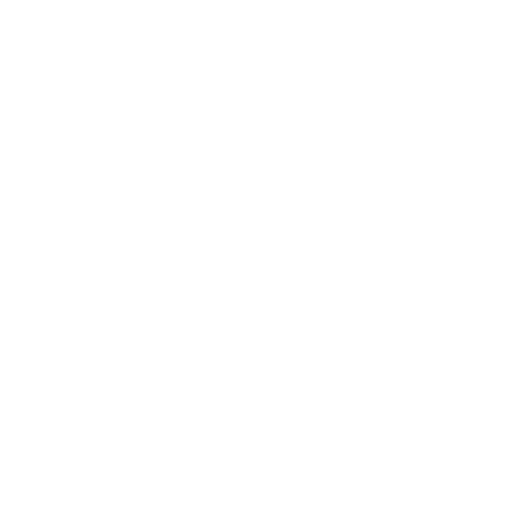
t = 0.00 s
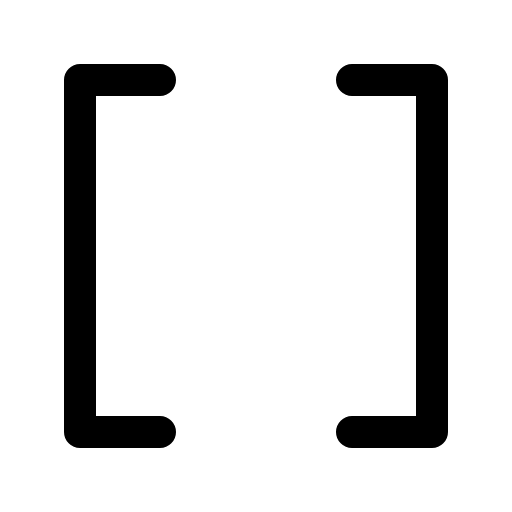
t = 0.38 s
t = 1.13 s: frame unchanged from t = 0.38 s, image omitted
t = 1.50 s: frame unchanged from t = 0.38 s, image omitted
t = 1.88 s: frame unchanged from t = 0.38 s, image omitted
t = 2.63 s: frame unchanged from t = 0.38 s, image omitted

The animated SVG that drew these frames (rendered in a browser with its animation timeline set to each time). Animation: 1 CSS @keyframes rule; one cycle of 3.00 s, repeats indefinitely.

<svg xmlns="http://www.w3.org/2000/svg" viewBox="0 0 256 256">
  <style>
    .draw-line {
      stroke-dasharray: 2000;
      stroke-dashoffset: 0;
    }
    svg:hover .draw-line {
      animation: phosphor-draw-in 3s ease-in-out infinite alternate;
    }
    @keyframes phosphor-draw-in {
      0%   { stroke-dashoffset: 2000; }
      50%  { stroke-dashoffset: 0; }
      100% { stroke-dashoffset: 0; }
    }
  </style><rect width="256" height="256" fill="none"/><polyline points="80 40 40 40 40 216 80 216" fill="none" stroke="currentColor" stroke-linecap="round" stroke-linejoin="round" stroke-width="16" class="draw-line"/><polyline points="176 40 216 40 216 216 176 216" fill="none" stroke="currentColor" stroke-linecap="round" stroke-linejoin="round" stroke-width="16" class="draw-line"/></svg>
